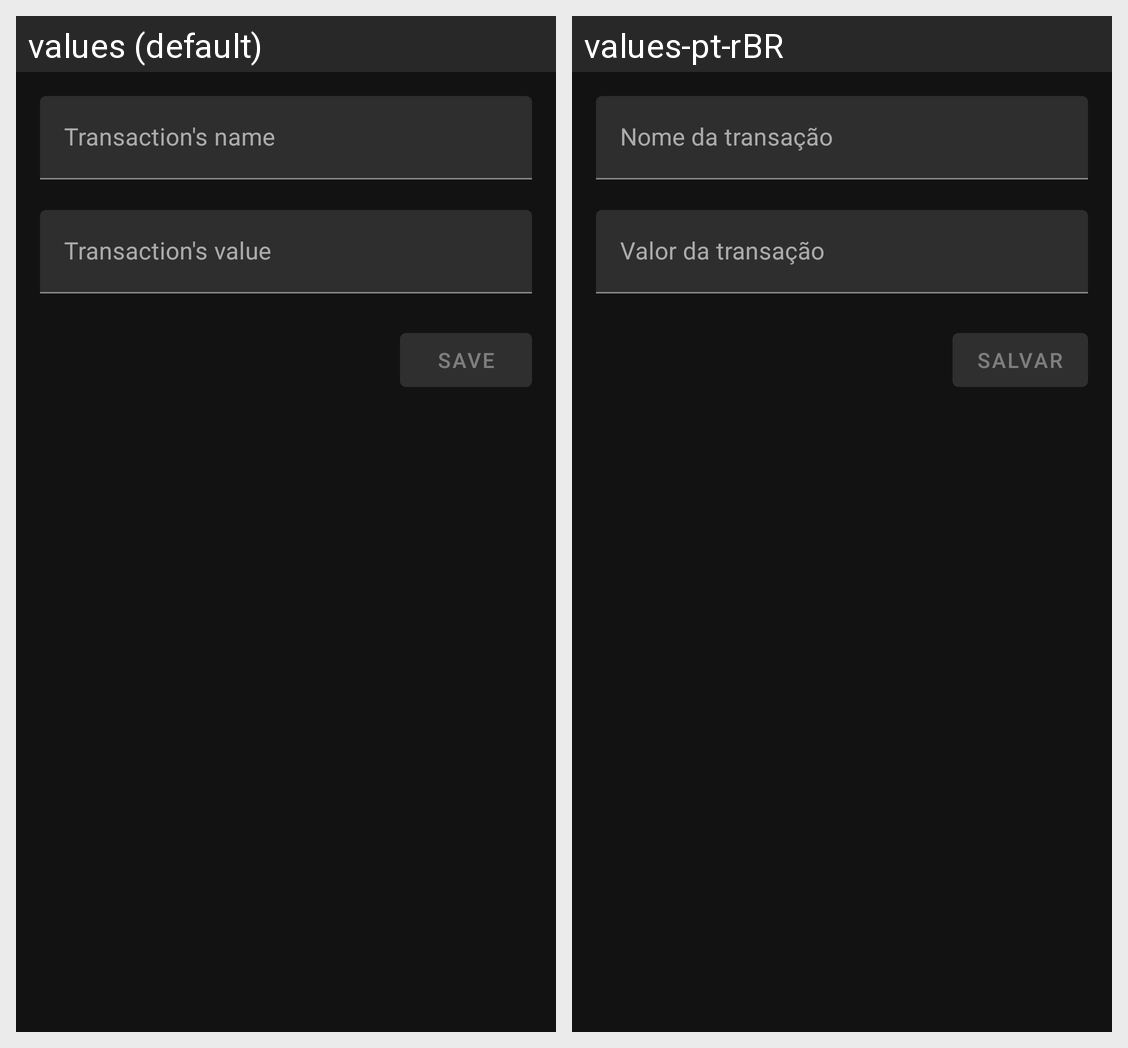

For this localized Android screen grid, give each drawn string resource with its value in every locale shown.
Android screen res/layout/fragment_add_transaction.xml rendered under 2 locales, left to right: values (default), values-pt-rBR. Device: Nexus 5 (rendered at 1080×1920; each locale shown at half size, 540×960, under a caption strip naming it); theme AppTheme.
Strings drawn on this screen, with the default value and each locale's value (text and hints the layout hard-codes, and strings that could not be matched under every locale, appear in the picture but are not listed):

transaction_name_hint
  values: Transaction's name
  values-pt-rBR: Nome da transação

transaction_value_hint
  values: Transaction's value
  values-pt-rBR: Valor da transação

save_button_text
  values: Save
  values-pt-rBR: Salvar
